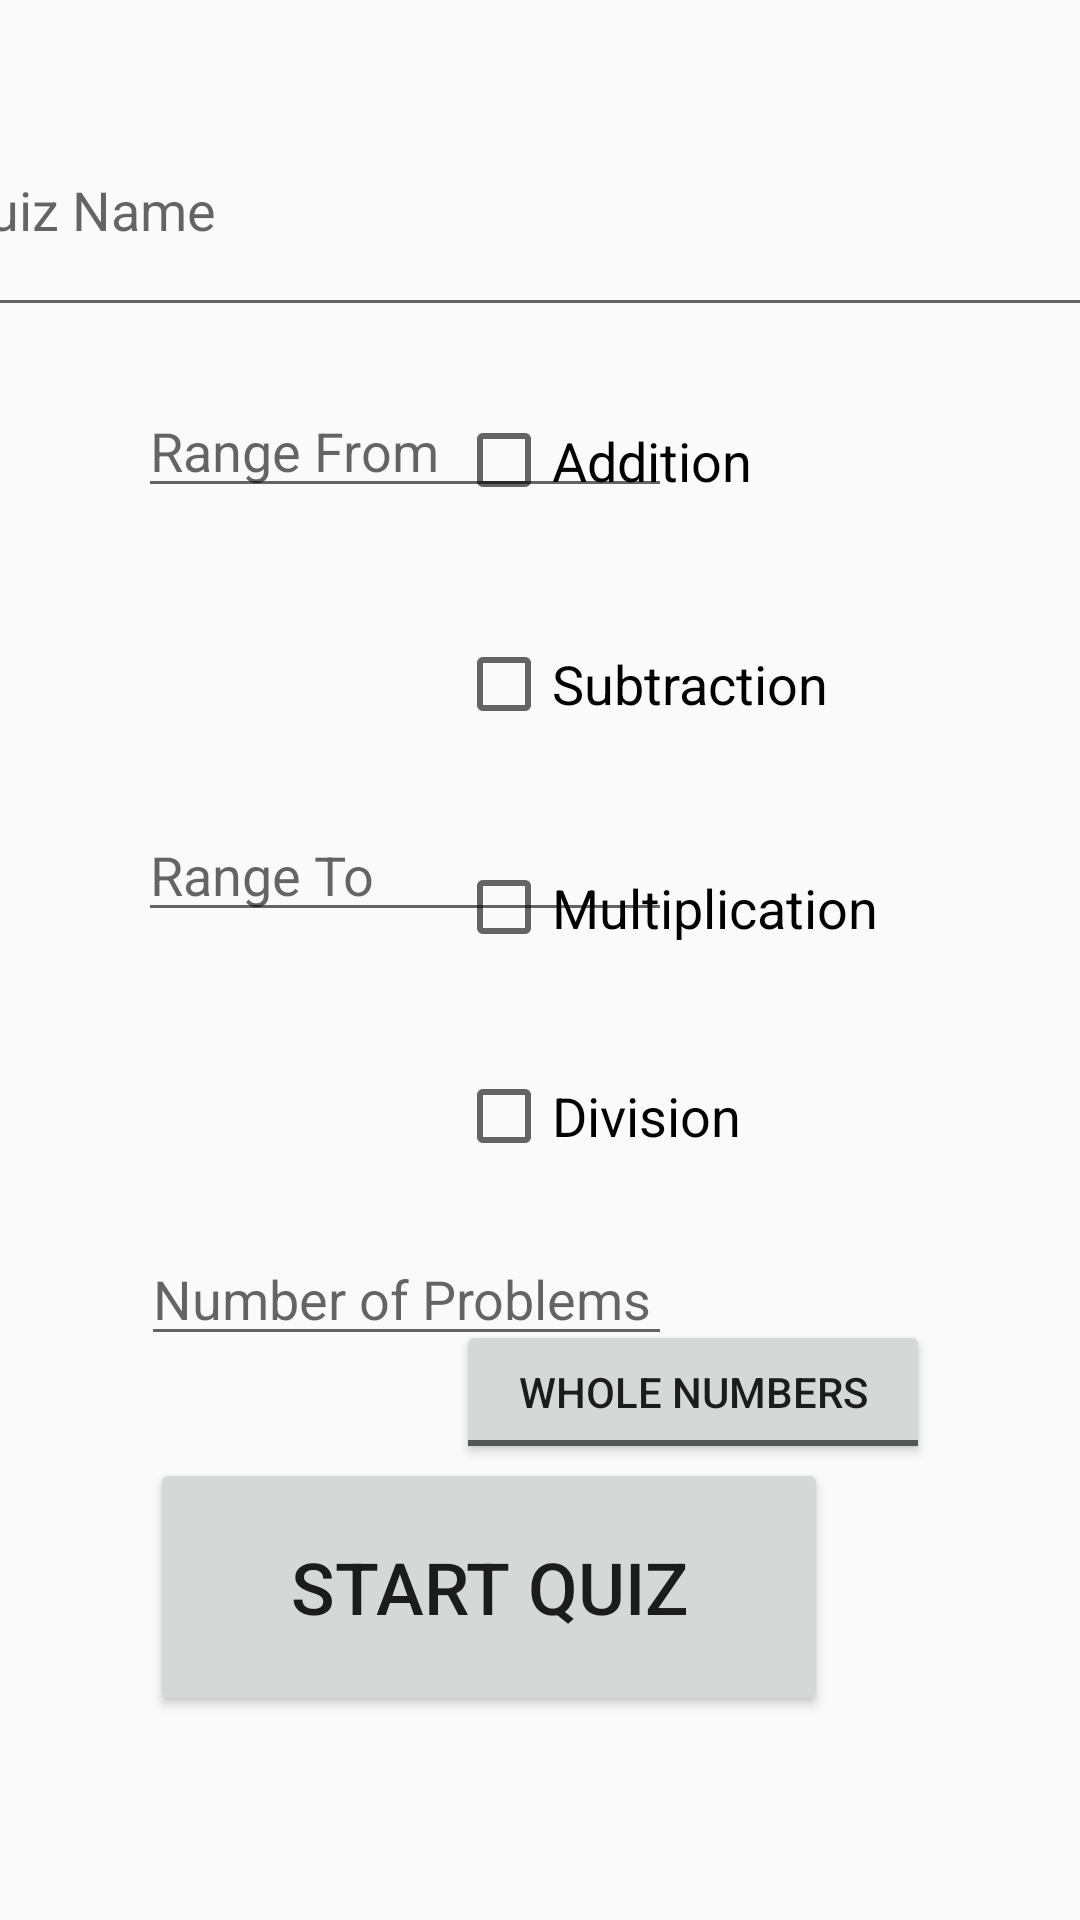

The Android layout XML behind this screen, and the referenced resources:
<!-- AndroidManifest.xml: application theme AppTheme -->
<!-- res/layout/activity_create_sgl.xml -->
<?xml version="1.0" encoding="utf-8"?>
<android.support.constraint.ConstraintLayout xmlns:android="http://schemas.android.com/apk/res/android"
    xmlns:app="http://schemas.android.com/apk/res-auto"
    xmlns:tools="http://schemas.android.com/tools"
    android:layout_width="match_parent"
    android:layout_height="match_parent"
    tools:context=".CreateActivitySGL">

    <Button
        android:id="@+id/button"
        android:layout_width="226dp"
        android:layout_height="86dp"
        android:layout_marginEnd="84dp"
        android:layout_marginRight="84dp"
        android:layout_marginBottom="68dp"
        android:onClick="onClickStartQuiz"
        android:text="@string/start_quiz"
        android:textSize="24sp"
        app:layout_constraintBottom_toBottomOf="parent"
        app:layout_constraintEnd_toEndOf="parent" />

    <CheckBox
        android:id="@+id/checkBox"
        android:layout_width="157dp"
        android:layout_height="51dp"
        android:layout_marginStart="152dp"
        android:layout_marginLeft="152dp"
        android:layout_marginTop="128dp"
        android:text="@string/addition"
        android:textSize="18sp"
        app:layout_constraintStart_toStartOf="parent"
        app:layout_constraintTop_toTopOf="parent" />

    <CheckBox
        android:id="@+id/checkBox2"
        android:layout_width="156dp"
        android:layout_height="50dp"
        android:layout_marginStart="152dp"
        android:layout_marginLeft="152dp"
        android:layout_marginTop="24dp"
        android:text="@string/subtraction"
        android:textSize="18sp"
        app:layout_constraintStart_toStartOf="parent"
        app:layout_constraintTop_toBottomOf="@+id/checkBox" />

    <CheckBox
        android:id="@+id/checkBox3"
        android:layout_width="157dp"
        android:layout_height="51dp"
        android:layout_marginStart="152dp"
        android:layout_marginLeft="152dp"
        android:layout_marginTop="24dp"
        android:text="@string/multiplication"
        android:textSize="18sp"
        app:layout_constraintStart_toStartOf="parent"
        app:layout_constraintTop_toBottomOf="@+id/checkBox2" />

    <CheckBox
        android:id="@+id/checkBox4"
        android:layout_width="159dp"
        android:layout_height="40dp"
        android:layout_marginStart="152dp"
        android:layout_marginLeft="152dp"
        android:layout_marginTop="24dp"
        android:text="@string/division"
        android:textSize="18sp"
        app:layout_constraintStart_toStartOf="parent"
        app:layout_constraintTop_toBottomOf="@+id/checkBox3" />

    <ToggleButton
        android:id="@+id/toggleButton"
        android:layout_width="158dp"
        android:layout_height="wrap_content"
        android:layout_marginStart="152dp"
        android:layout_marginLeft="152dp"
        android:layout_marginTop="48dp"
        android:checked="false"
        android:text="@string/togglebutton"
        android:textOff="@string/whole_numbers"
        android:textOn="@string/decimal_numbers"
        app:layout_constraintStart_toStartOf="parent"
        app:layout_constraintTop_toBottomOf="@+id/checkBox4" />

    <EditText
        android:id="@+id/editText3"
        android:layout_width="178dp"
        android:layout_height="wrap_content"
        android:layout_marginTop="128dp"
        android:layout_marginEnd="136dp"
        android:layout_marginRight="136dp"
        android:autofillHints=""
        android:ems="10"
        android:hint="Range From"
        android:inputType="number"
        app:layout_constraintEnd_toEndOf="parent"
        app:layout_constraintTop_toTopOf="parent" />

    <EditText
        android:id="@+id/editText4"
        android:layout_width="178dp"
        android:layout_height="wrap_content"
        android:layout_marginTop="100dp"
        android:layout_marginEnd="136dp"
        android:layout_marginRight="136dp"
        android:autofillHints=""
        android:ems="10"
        android:hint="Range To"
        android:inputType="number"
        app:layout_constraintEnd_toEndOf="parent"
        app:layout_constraintTop_toBottomOf="@+id/editText3" />

    <EditText
        android:id="@+id/editText5"
        android:layout_width="177dp"
        android:layout_height="wrap_content"
        android:layout_marginTop="100dp"
        android:layout_marginEnd="136dp"
        android:layout_marginRight="136dp"
        android:autofillHints=""
        android:ems="10"
        android:hint="Number of Problems"
        android:inputType="number"
        app:layout_constraintEnd_toEndOf="parent"
        app:layout_constraintTop_toBottomOf="@+id/editText4" />

    <EditText
        android:id="@+id/editText6"
        android:layout_width="224dp"
        android:layout_height="54dp"
        android:layout_marginStart="388dp"
        android:layout_marginLeft="388dp"
        android:layout_marginTop="468dp"
        android:autofillHints=""
        android:ems="10"
        android:hint="@string/number_of_decimal_places"
        android:inputType="number"
        android:visibility="invisible"
        app:layout_constraintStart_toStartOf="parent"
        app:layout_constraintTop_toTopOf="parent" />

    <EditText
        android:id="@+id/editText7"
        android:layout_width="401dp"
        android:layout_height="81dp"
        android:layout_marginTop="28dp"
        android:ems="10"
        android:hint="Quiz Name"
        android:inputType="textPersonName"
        app:layout_constraintEnd_toEndOf="parent"
        app:layout_constraintStart_toStartOf="parent"
        app:layout_constraintTop_toTopOf="parent"
        android:autofillHints="" />
</android.support.constraint.ConstraintLayout>
<!-- resources referenced by this layout -->
<resources>
  <string name="addition">Addition</string>
  <string name="decimal_numbers">Decimal Numbers</string>
  <string name="division">Division</string>
  <string name="multiplication">Multiplication</string>
  <string name="number_of_decimal_places">Number of decimals</string>
  <string name="start_quiz">Start Quiz</string>
  <string name="subtraction">Subtraction</string>
  <string name="togglebutton">ToggleButton</string>
  <string name="whole_numbers">Whole Numbers</string>
  <style name="AppTheme" parent="Theme.AppCompat.Light.NoActionBar">
          
          <item name="colorPrimary">@color/colorPrimary</item>
          <item name="colorPrimaryDark">@color/colorPrimaryDark</item>
          <item name="colorAccent">@color/colorAccent</item>
      </style>
  <color name="colorPrimary">#f2bb524c</color>
  <color name="colorPrimaryDark">#3f4b71</color>
  <color name="colorAccent">#5877bb</color>
</resources>
